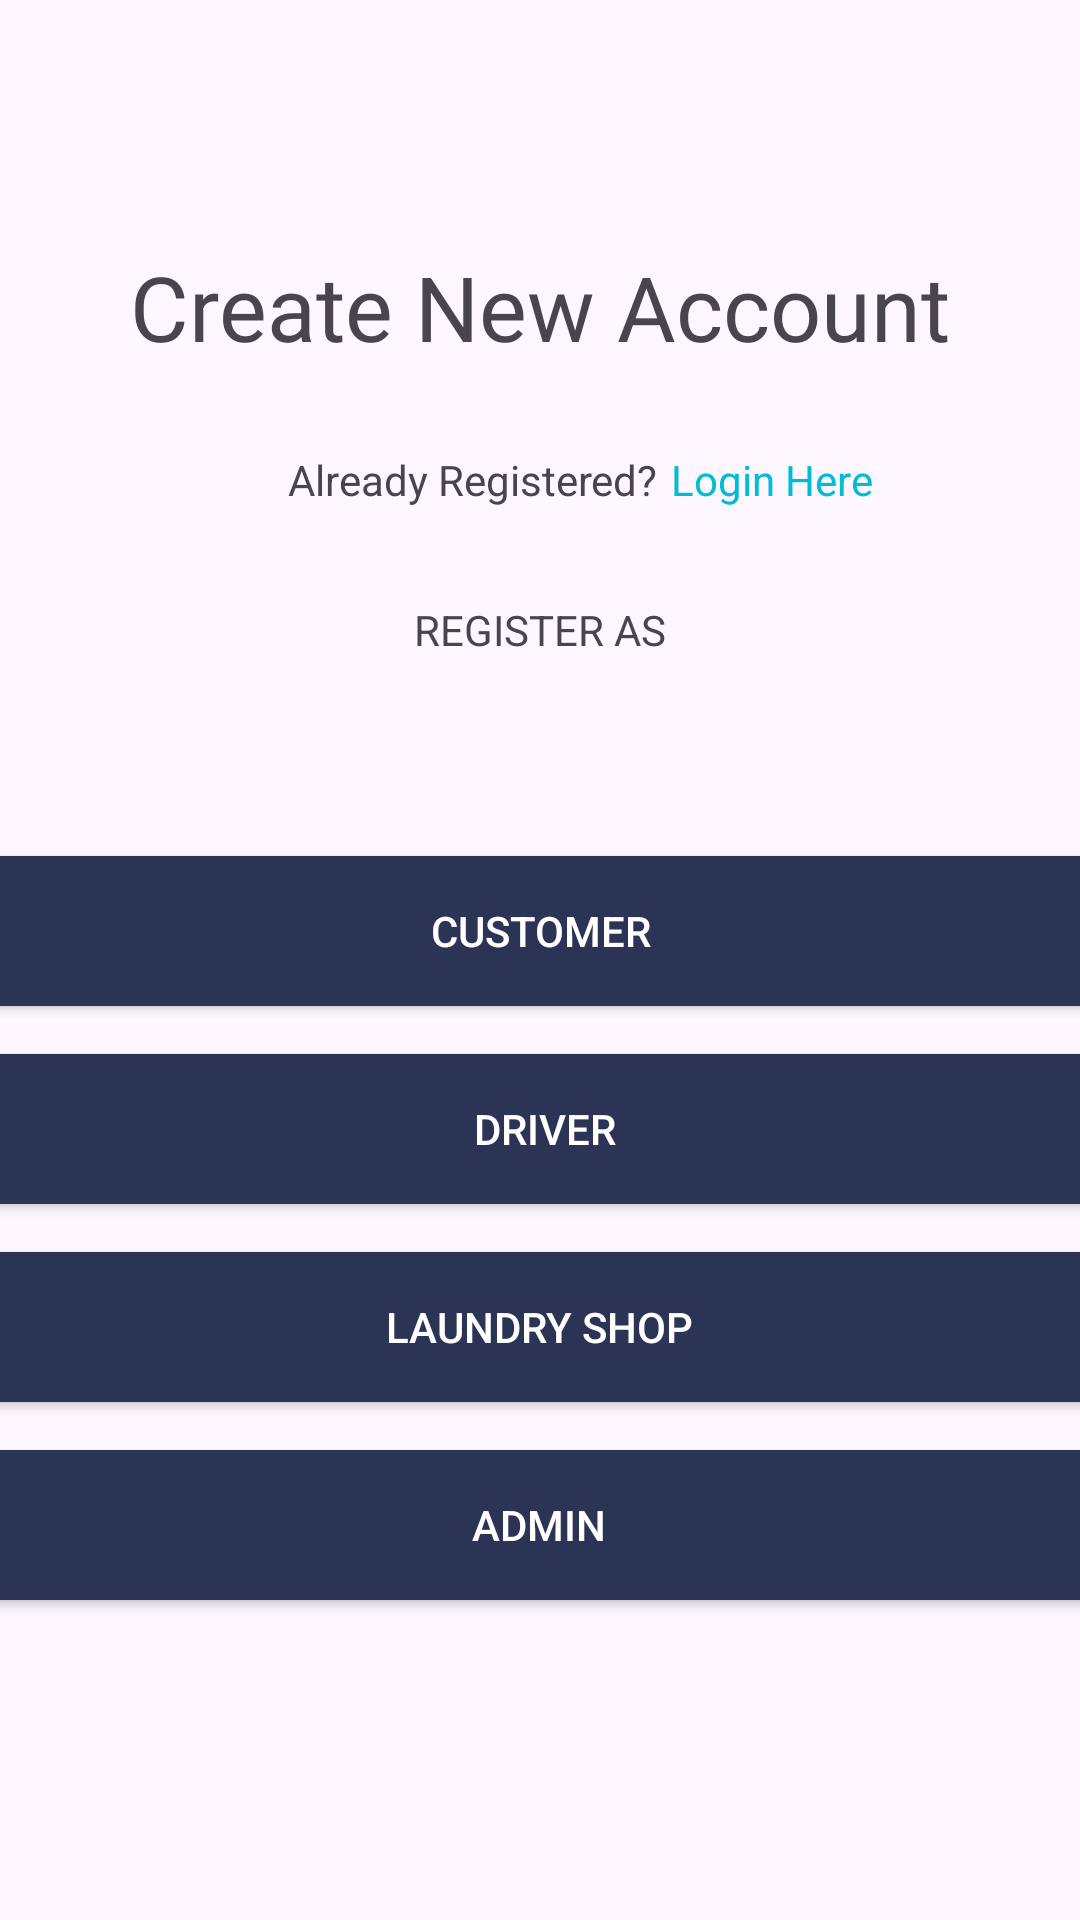

Layout XML and referenced resources for this Android screen:
<!-- AndroidManifest.xml: application theme Theme.PrimeLaundryFYP -->
<!-- res/layout/registration_option.xml -->
<?xml version="1.0" encoding="utf-8"?>
<androidx.constraintlayout.widget.ConstraintLayout xmlns:android="http://schemas.android.com/apk/res/android"
    xmlns:app="http://schemas.android.com/apk/res-auto"
    xmlns:tools="http://schemas.android.com/tools"
    android:layout_width="match_parent"
    android:layout_height="match_parent">

    <Button
        android:id="@+id/registerCustomer"
        android:layout_width="394dp"
        android:layout_height="50dp"
        android:layout_marginTop="66dp"
        android:background="#2B3454"
        android:text="CUSTOMER"
        android:textColor="#FFFFFFFF"
        android:textColorHint="@color/white"
        app:layout_constraintEnd_toEndOf="parent"
        app:layout_constraintStart_toStartOf="parent"
        app:layout_constraintTop_toBottomOf="@+id/textView3" />

    <Button
        android:id="@+id/registerDriver"
        android:layout_width="394dp"
        android:layout_height="50dp"
        android:layout_marginTop="16dp"
        android:background="#2B3454"
        android:text="DRIVER"
        android:textColor="#FFFFFFFF"
        android:textColorHint="@color/white"
        app:layout_constraintEnd_toEndOf="parent"
        app:layout_constraintHorizontal_bias="0.47"
        app:layout_constraintStart_toStartOf="parent"
        app:layout_constraintTop_toBottomOf="@+id/registerCustomer" />

    <Button
        android:id="@+id/registerShop"
        android:layout_width="394dp"
        android:layout_height="50dp"
        android:layout_marginTop="16dp"
        android:background="#2B3454"
        android:text="LAUNDRY SHOP"
        android:textColor="#FFFFFFFF"
        android:textColorHint="@color/white"
        app:layout_constraintEnd_toEndOf="parent"
        app:layout_constraintHorizontal_bias="0.529"
        app:layout_constraintStart_toStartOf="parent"
        app:layout_constraintTop_toBottomOf="@+id/registerDriver" />

    <Button
        android:id="@+id/registerAdmin"
        android:layout_width="394dp"
        android:layout_height="50dp"
        android:layout_marginTop="16dp"
        android:background="#2B3454"
        android:text="ADMIN"
        android:textColor="#FFFFFFFF"
        android:textColorHint="@color/white"
        app:layout_constraintEnd_toEndOf="parent"
        app:layout_constraintHorizontal_bias="0.529"
        app:layout_constraintStart_toStartOf="parent"
        app:layout_constraintTop_toBottomOf="@+id/registerShop" />

    <TextView
        android:id="@+id/textView2"
        android:layout_width="wrap_content"
        android:layout_height="wrap_content"
        android:layout_marginStart="96dp"
        android:layout_marginTop="28dp"
        android:text="Already Registered?"
        app:layout_constraintStart_toStartOf="parent"
        app:layout_constraintTop_toBottomOf="@+id/createNewAccount" />

    <TextView
        android:id="@+id/linkLogin"
        android:layout_width="wrap_content"
        android:layout_height="wrap_content"
        android:layout_marginTop="28dp"
        android:text="Login Here"
        android:textColor="#FF00BCD4"
        app:layout_constraintEnd_toEndOf="parent"
        app:layout_constraintHorizontal_bias="0.057"
        app:layout_constraintStart_toEndOf="@+id/textView2"
        app:layout_constraintTop_toBottomOf="@+id/createNewAccount" />

    <TextView
        android:id="@+id/createNewAccount"
        android:layout_width="wrap_content"
        android:layout_height="wrap_content"
        android:layout_marginTop="82dp"
        android:fontFamily="@font/abril_fatface"
        android:text="Create New Account"
        android:textSize="30dp"
        app:layout_constraintEnd_toEndOf="parent"
        app:layout_constraintStart_toStartOf="parent"
        app:layout_constraintTop_toTopOf="parent" />

    <TextView
        android:id="@+id/textView3"
        android:layout_width="wrap_content"
        android:layout_height="wrap_content"
        android:layout_marginTop="31dp"
        android:text="REGISTER AS"
        app:layout_constraintEnd_toEndOf="parent"
        app:layout_constraintStart_toStartOf="parent"
        app:layout_constraintTop_toBottomOf="@+id/textView2" />
</androidx.constraintlayout.widget.ConstraintLayout>
<!-- resources referenced by this layout -->
<resources>
  <style name="Theme.PrimeLaundryFYP" parent="Base.Theme.PrimeLaundryFYP" />
  <style name="Base.Theme.PrimeLaundryFYP" parent="Theme.Material3.DayNight.NoActionBar">
          
          
      </style>
  <!-- not gathered from this repository: default colours our renderer supplied (Android Studio template values) -->
  <color name="white">#FFFFFFFF</color>
</resources>
